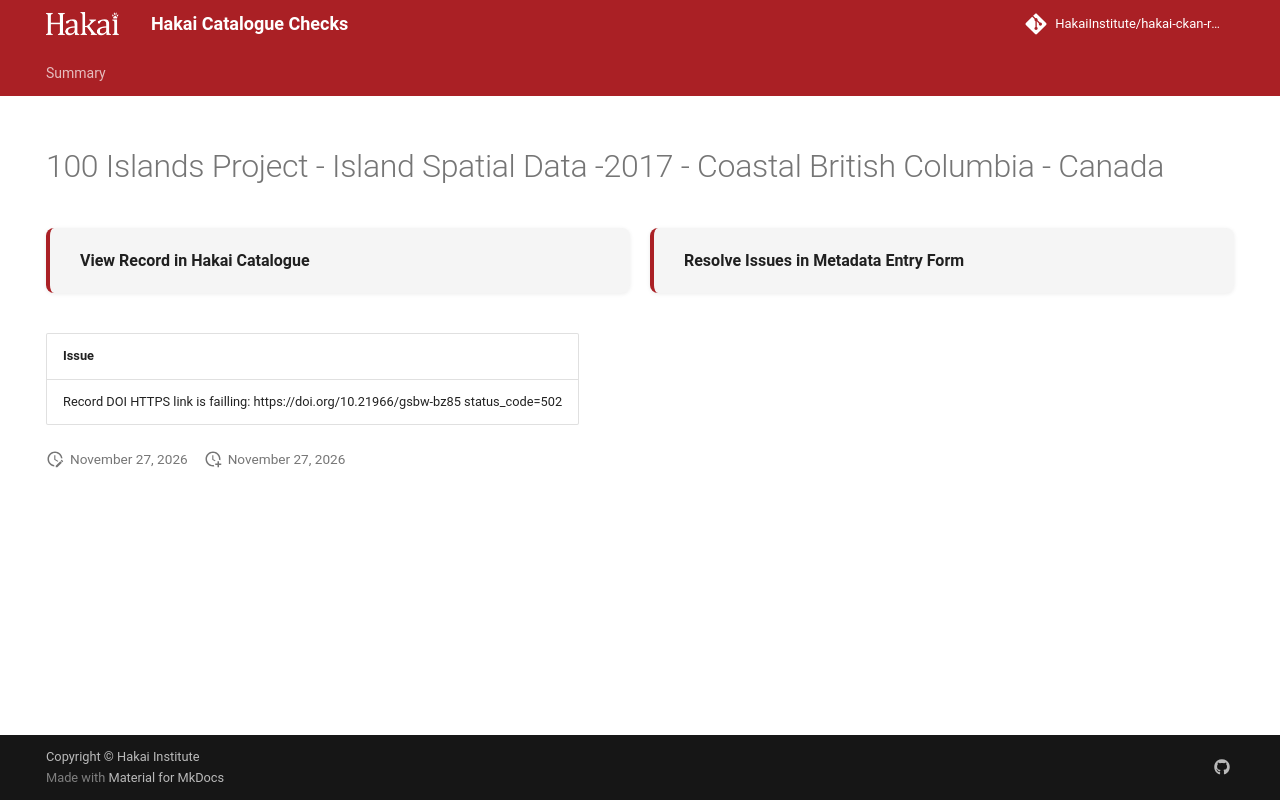

repository: HakaiInstitute/hakai-ckan-records-checks · page: main/records/d576481a-4f51-40eb-85e9-fb95933f94cd/index.html · generator: mkdocs

---
title: 100 Islands Project - Island Spatial Data -2017 - Coastal British Columbia - Canada
hide:
  - navigation
  - toc
---

# 100 Islands Project - Island Spatial Data -2017 - Coastal British Columbia - Canada

<div style="display:flex;flex-wrap:wrap;gap:1rem;margin:1.5rem 0 2rem;">
  <a href="https://catalogue.hakai.org/dataset/ca-cioos_f68be641-0017-4311-b4de-5d0aed9e2b57" target="_blank" rel="noopener noreferrer" style="flex:1;min-width:200px;padding:1rem 1.5rem;border-radius:8px;background:var(--md-code-bg-color);text-decoration:none;border-left:4px solid var(--md-primary-fg-color);box-shadow:0 1px 4px rgba(0,0,0,.08);display:flex;align-items:center;">
    <span style="font-weight:600;color:var(--md-typeset-color);">View Record in Hakai Catalogue</span>
  </a>
  
  <a href="https://hakaiinstitute.github.io/hakai-metadata-entry-form#/en/hakai/qbqh6DF00XZq8MOpQ3kKkI9GUv43/-MWFJMkk4eTgwRkNDeno" target="_blank" rel="noopener noreferrer" style="flex:1;min-width:200px;padding:1rem 1.5rem;border-radius:8px;background:var(--md-code-bg-color);text-decoration:none;border-left:4px solid var(--md-primary-fg-color);box-shadow:0 1px 4px rgba(0,0,0,.08);display:flex;align-items:center;">
    <span style="font-weight:600;color:var(--md-typeset-color);">Resolve Issues in Metadata Entry Form</span>
  </a>
  
</div>

| Issue                                                                                 |
|:--------------------------------------------------------------------------------------|
| Record DOI HTTPS link is failling: https://doi.org/10.21966/gsbw-bz85 status_code=502 |

<script>
   document.addEventListener("DOMContentLoaded", function() {
    var map = L.map('map').setView([51.505, -125.09], 5);
    L.tileLayer('https://tile.openstreetmap.org/{z}/{x}/{y}.png', {
        maxZoom: 19,
        attribution: '&copy; <a href="http://www.openstreetmap.org/copyright">OpenStreetMap</a>'
    }).addTo(map);
    var geojsonFeature = {
        "type": "Feature",
        "properties": {
            "name" : "100 Islands Project - Island Spatial Data -2017 - Coastal British Columbia - Canada"
        },
        "geometry": {'type': 'Polygon', 'coordinates': [[[-128.61694335937497, 51.3854950692232], [-127.61718749999997, 51.3854950692232], [-127.61718749999997, 52.0322181041453], [-128.61694335937497, 52.0322181041453], [-128.61694335937497, 51.3854950692232]]]}
    }
    L.geoJSON(geojsonFeature).addTo(map);
   })
</script>
